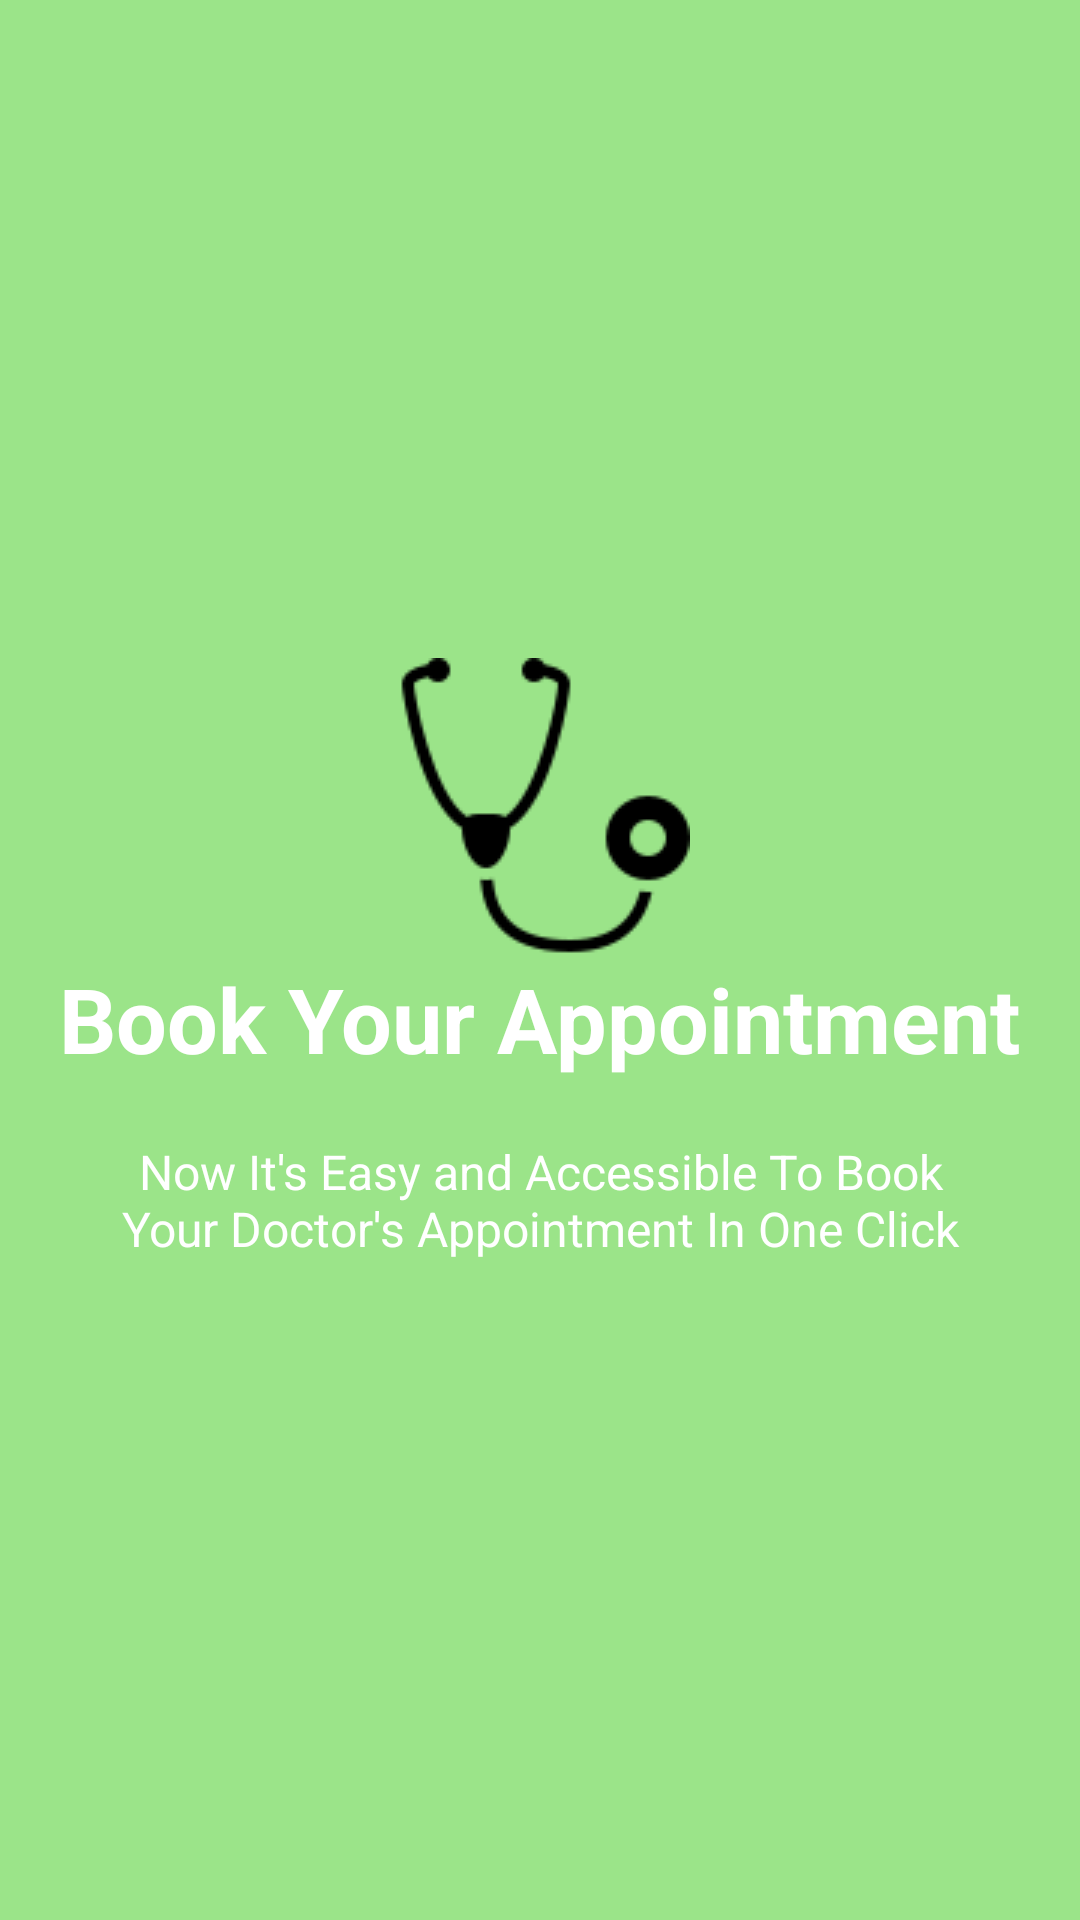

Produce the Android XML layout that renders to this screen, including the resource entries it uses.
<!-- AndroidManifest.xml: application theme Theme.SahayekHelath -->
<!-- res/layout/intro_slide2.xml -->
<?xml version="1.0" encoding="utf-8"?>
<RelativeLayout xmlns:android="http://schemas.android.com/apk/res/android"
    android:layout_width="match_parent"
    android:layout_height="match_parent"
    android:background="#84c2"

    >
    <LinearLayout
        android:layout_width="wrap_content"
        android:layout_height="wrap_content"
        android:layout_centerInParent="true"
        android:gravity="center_horizontal"
        android:orientation="vertical">

        <ImageView
            android:layout_width="wrap_content"
            android:layout_height="wrap_content"
            android:src="@drawable/icon_sthe" />

        <TextView
            android:layout_width="wrap_content"
            android:layout_height="wrap_content"
            android:text="Book Your Appointment"
            android:textColor="@android:color/white"
            android:textSize="30sp"
            android:textStyle="bold" />

        <TextView
            android:layout_width="wrap_content"
            android:layout_height="wrap_content"
            android:layout_marginTop="20dp"
            android:paddingLeft="40dp"
            android:paddingRight="40dp"
            android:text="Now It's Easy and Accessible To Book Your Doctor's Appointment In One Click"
            android:textAlignment="center"
            android:textColor="@android:color/white"
            android:textSize="16sp" />

    </LinearLayout>

</RelativeLayout>
<!-- resources referenced by this layout -->
<resources>
  <!-- drawable icon_sthe: png bitmap (drawable, 2313 bytes) -->
  <style name="Theme.SahayekHelath" parent="Theme.MaterialComponents.DayNight.DarkActionBar">
          
          <item name="colorPrimary">@color/purple_500</item>
          <item name="colorPrimaryVariant">@color/purple_700</item>
          <item name="colorOnPrimary">@color/white</item>
          
          <item name="colorSecondary">@color/teal_200</item>
          <item name="colorSecondaryVariant">@color/teal_700</item>
          <item name="colorOnSecondary">@color/black</item>
          
          <item name="android:statusBarColor" tools:targetApi="l">?attr/colorPrimaryVariant</item>
          
      </style>
  <color name="purple_500">#FF6200EE</color>
  <color name="purple_700">#FF3700B3</color>
  <color name="white">#FFFFFFFF</color>
  <color name="teal_200">#FF03DAC5</color>
  <color name="teal_700">#FF018786</color>
  <color name="black">#FF000000</color>
</resources>
